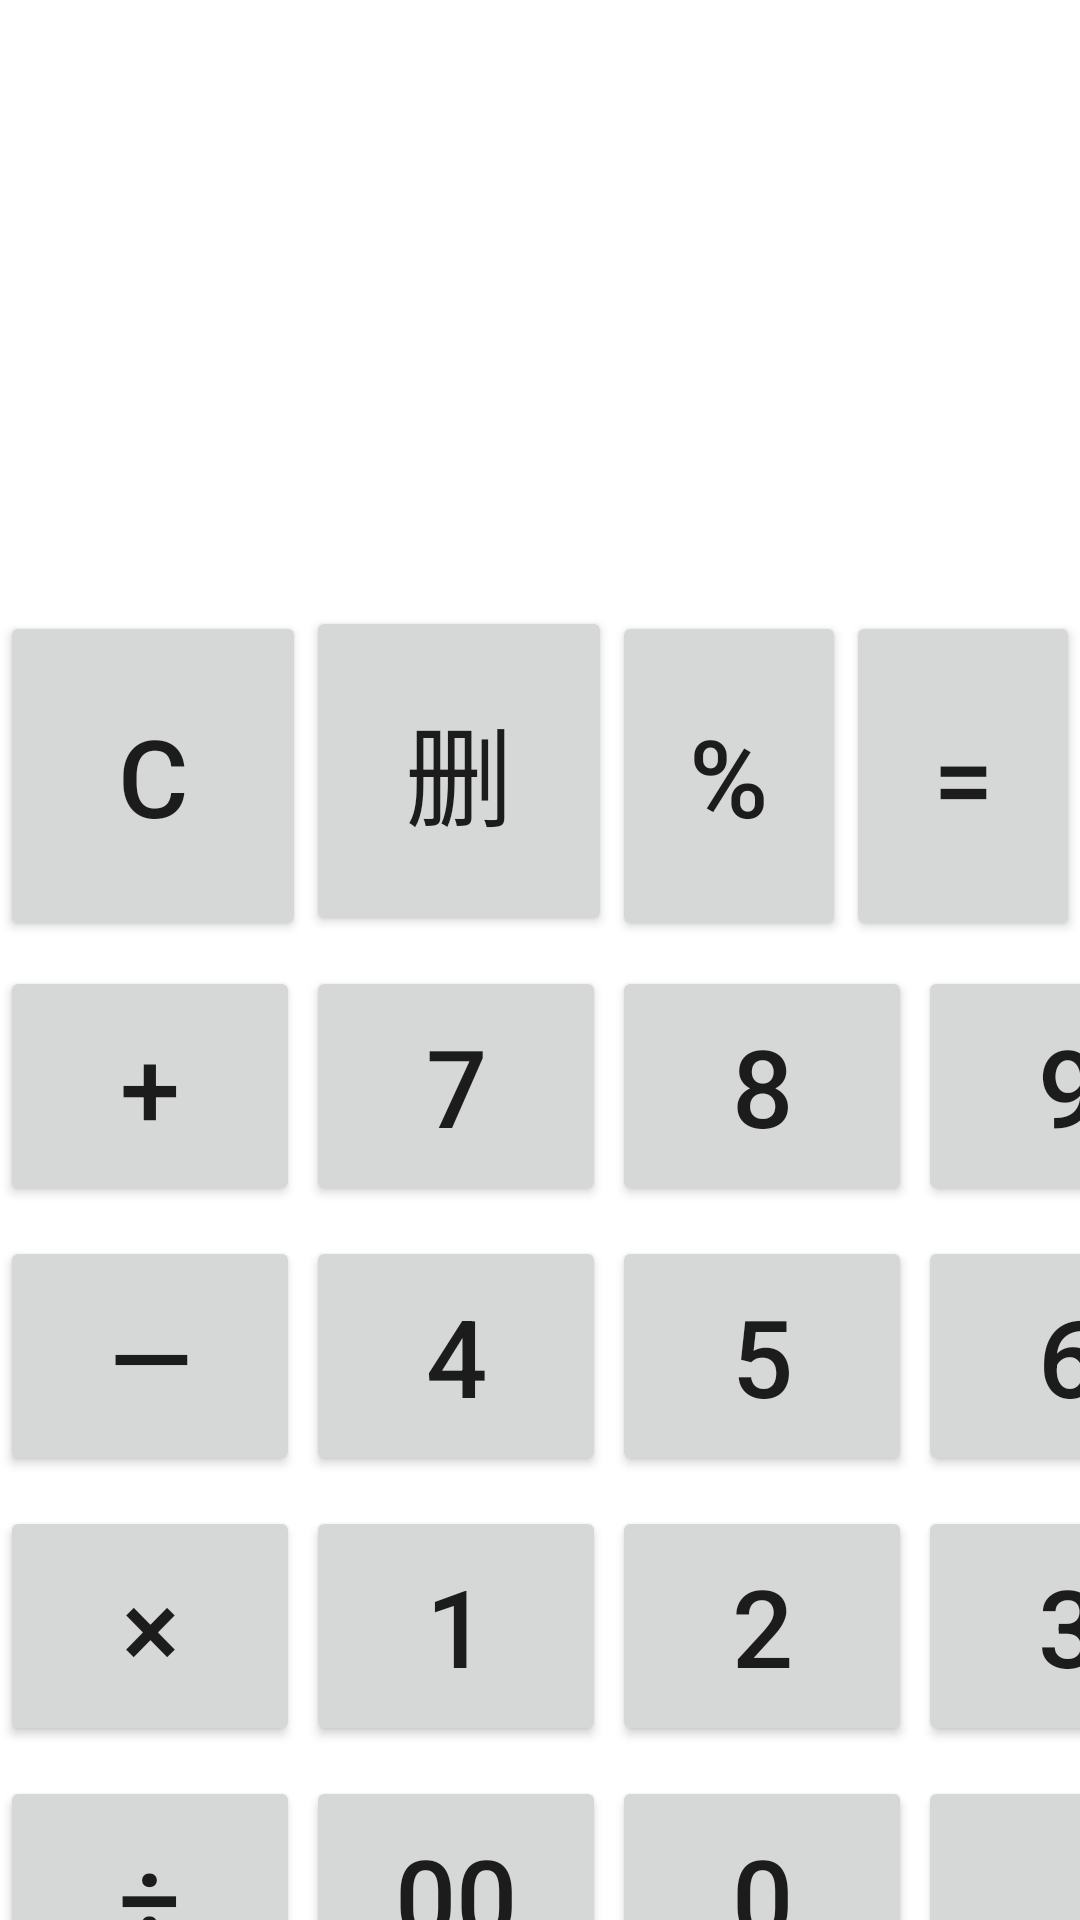

Layout XML and referenced resources for this Android screen:
<!-- AndroidManifest.xml: application theme Theme.First2 -->
<!-- res/layout/activity_second.xml -->
<?xml version="1.0" encoding="utf-8"?>
<LinearLayout xmlns:android="http://schemas.android.com/apk/res/android"
    xmlns:app="http://schemas.android.com/apk/res-auto"
    xmlns:tools="http://schemas.android.com/tools"
    android:layout_width="match_parent"
    android:layout_height="wrap_content"
    android:orientation="vertical">

    <LinearLayout
        android:layout_width="match_parent"
        android:layout_height="202dp"
        android:orientation="vertical">

    </LinearLayout>

    <LinearLayout
        android:layout_width="match_parent"
        android:layout_height="wrap_content">

        <Button
            android:id="@+id/button15"
            android:layout_width="102dp"
            android:layout_height="110dp"
            android:text="c"
            android:textSize="36sp" />

        <Button
            android:id="@+id/button14"
            android:layout_width="102dp"
            android:layout_height="110dp"
            android:text="删"
            android:textSize="36sp" />

        <Button
            android:id="@+id/button16"
            android:layout_width="102dp"
            android:layout_height="110dp"
            android:layout_weight="1"
            android:text="%"
            android:textSize="36sp" />

        <Button
            android:id="@+id/button17"
            android:layout_width="102dp"
            android:layout_height="110dp"
            android:layout_weight="1"
            android:text="="
            android:textSize="36sp" />
    </LinearLayout>

    <androidx.constraintlayout.widget.ConstraintLayout
        android:layout_width="match_parent"
        android:layout_height="396dp">

        <Button
            android:id="@+id/button38"
            android:layout_width="100dp"
            android:layout_height="80dp"
            android:layout_marginStart="2dp"
            android:layout_marginTop="10dp"
            android:text="."
            android:textSize="36sp"
            app:layout_constraintStart_toEndOf="@+id/button34"
            app:layout_constraintTop_toBottomOf="@+id/button37" />

        <Button
            android:id="@+id/button37"
            android:layout_width="100dp"
            android:layout_height="80dp"
            android:layout_marginStart="2dp"
            android:layout_marginTop="10dp"
            android:text="3"
            android:textSize="36sp"
            app:layout_constraintStart_toEndOf="@+id/button33"
            app:layout_constraintTop_toBottomOf="@+id/button36" />

        <Button
            android:id="@+id/button36"
            android:layout_width="100dp"
            android:layout_height="80dp"
            android:layout_marginStart="2dp"
            android:layout_marginTop="10dp"
            android:text="6"
            android:textSize="36sp"
            app:layout_constraintStart_toEndOf="@+id/button32"
            app:layout_constraintTop_toBottomOf="@+id/button35" />

        <Button
            android:id="@+id/button35"
            android:layout_width="100dp"
            android:layout_height="80dp"
            android:layout_marginStart="2dp"
            android:layout_marginTop="10dp"
            android:text="9"
            android:textSize="36sp"
            app:layout_constraintStart_toEndOf="@+id/button31"
            app:layout_constraintTop_toTopOf="parent" />

        <Button
            android:id="@+id/button34"
            android:layout_width="100dp"
            android:layout_height="80dp"
            android:layout_marginStart="2dp"
            android:layout_marginTop="10dp"
            android:text="0"
            android:textSize="36sp"
            app:layout_constraintStart_toEndOf="@+id/button30"
            app:layout_constraintTop_toBottomOf="@+id/button33" />

        <Button
            android:id="@+id/button33"
            android:layout_width="100dp"
            android:layout_height="80dp"
            android:layout_marginStart="2dp"
            android:layout_marginTop="10dp"
            android:text="2"
            android:textSize="36sp"
            app:layout_constraintStart_toEndOf="@+id/button28"
            app:layout_constraintTop_toBottomOf="@+id/button32" />

        <Button
            android:id="@+id/button32"
            android:layout_width="100dp"
            android:layout_height="80dp"
            android:layout_marginStart="2dp"
            android:layout_marginTop="10dp"
            android:text="5"
            android:textSize="36sp"
            app:layout_constraintStart_toEndOf="@+id/button19"
            app:layout_constraintTop_toBottomOf="@+id/button31" />

        <Button
            android:id="@+id/button28"
            android:layout_width="100dp"
            android:layout_height="80dp"
            android:layout_marginStart="2dp"
            android:layout_marginTop="10dp"
            android:text="1"
            android:textSize="36sp"
            app:layout_constraintStart_toEndOf="@+id/button22"
            app:layout_constraintTop_toBottomOf="@+id/button19" />

        <Button
            android:id="@+id/button29"
            android:layout_width="100dp"
            android:layout_height="80dp"
            android:layout_marginStart="2dp"
            android:layout_marginTop="10dp"
            android:text="7"
            android:textSize="36sp"
            app:layout_constraintStart_toEndOf="@+id/button25"
            app:layout_constraintTop_toTopOf="parent" />

        <Button
            android:id="@+id/button31"
            android:layout_width="100dp"
            android:layout_height="80dp"
            android:layout_marginStart="2dp"
            android:layout_marginTop="10dp"
            android:text="8"
            android:textSize="36sp"
            app:layout_constraintStart_toEndOf="@+id/button29"
            app:layout_constraintTop_toTopOf="parent" />

        <Button
            android:id="@+id/button30"
            android:layout_width="100dp"
            android:layout_height="80dp"
            android:layout_marginStart="2dp"
            android:layout_marginTop="10dp"
            android:text="00"
            android:textSize="36sp"
            app:layout_constraintStart_toEndOf="@+id/button23"
            app:layout_constraintTop_toBottomOf="@+id/button28" />

        <Button
            android:id="@+id/button25"
            android:layout_width="100dp"
            android:layout_height="80dp"
            android:layout_marginTop="10dp"
            android:text="+"
            android:textSize="36sp"
            app:layout_constraintStart_toStartOf="parent"
            app:layout_constraintTop_toTopOf="parent" />

        <Button
            android:id="@+id/button23"
            android:layout_width="100dp"
            android:layout_height="80dp"
            android:layout_marginTop="10dp"
            android:text="÷"
            android:textSize="36sp"
            app:layout_constraintStart_toStartOf="parent"
            app:layout_constraintTop_toBottomOf="@+id/button22" />

        <Button
            android:id="@+id/button22"
            android:layout_width="100dp"
            android:layout_height="80dp"
            android:layout_marginTop="10dp"
            android:text="×"
            android:textSize="36sp"
            app:layout_constraintStart_toStartOf="parent"
            app:layout_constraintTop_toBottomOf="@+id/button20" />

        <Button
            android:id="@+id/button20"
            android:layout_width="100dp"
            android:layout_height="80dp"
            android:layout_marginTop="10dp"
            android:text="—"
            android:textSize="36sp"
            app:layout_constraintStart_toStartOf="parent"
            app:layout_constraintTop_toBottomOf="@+id/button25" />

        <Button
            android:id="@+id/button19"
            android:layout_width="100dp"
            android:layout_height="80dp"
            android:layout_marginStart="2dp"
            android:layout_marginTop="10dp"
            android:text="4"
            android:textSize="36sp"
            app:layout_constraintStart_toEndOf="@+id/button20"
            app:layout_constraintTop_toBottomOf="@+id/button29" />
    </androidx.constraintlayout.widget.ConstraintLayout>

</LinearLayout>
<!-- resources referenced by this layout -->
<resources>
  <style name="Theme.First2" parent="Theme.MaterialComponents.DayNight.DarkActionBar">
          
          <item name="colorPrimary">@color/purple_500</item>
          <item name="colorPrimaryVariant">@color/purple_700</item>
          <item name="colorOnPrimary">@color/white</item>
          
          <item name="colorSecondary">@color/teal_200</item>
          <item name="colorSecondaryVariant">@color/teal_700</item>
          <item name="colorOnSecondary">@color/black</item>
          
          <item name="android:statusBarColor" tools:targetApi="l">?attr/colorPrimaryVariant</item>
          
      </style>
  <!-- not gathered from this repository: default colours our renderer supplied (Android Studio template values) -->
  <color name="purple_500">#FF6200EE</color>
  <color name="purple_700">#FF3700B3</color>
  <color name="teal_200">#FF03DAC5</color>
  <color name="teal_700">#FF018786</color>
  <color name="black">#FF000000</color>
  <color name="white">#FFFFFFFF</color>
</resources>
